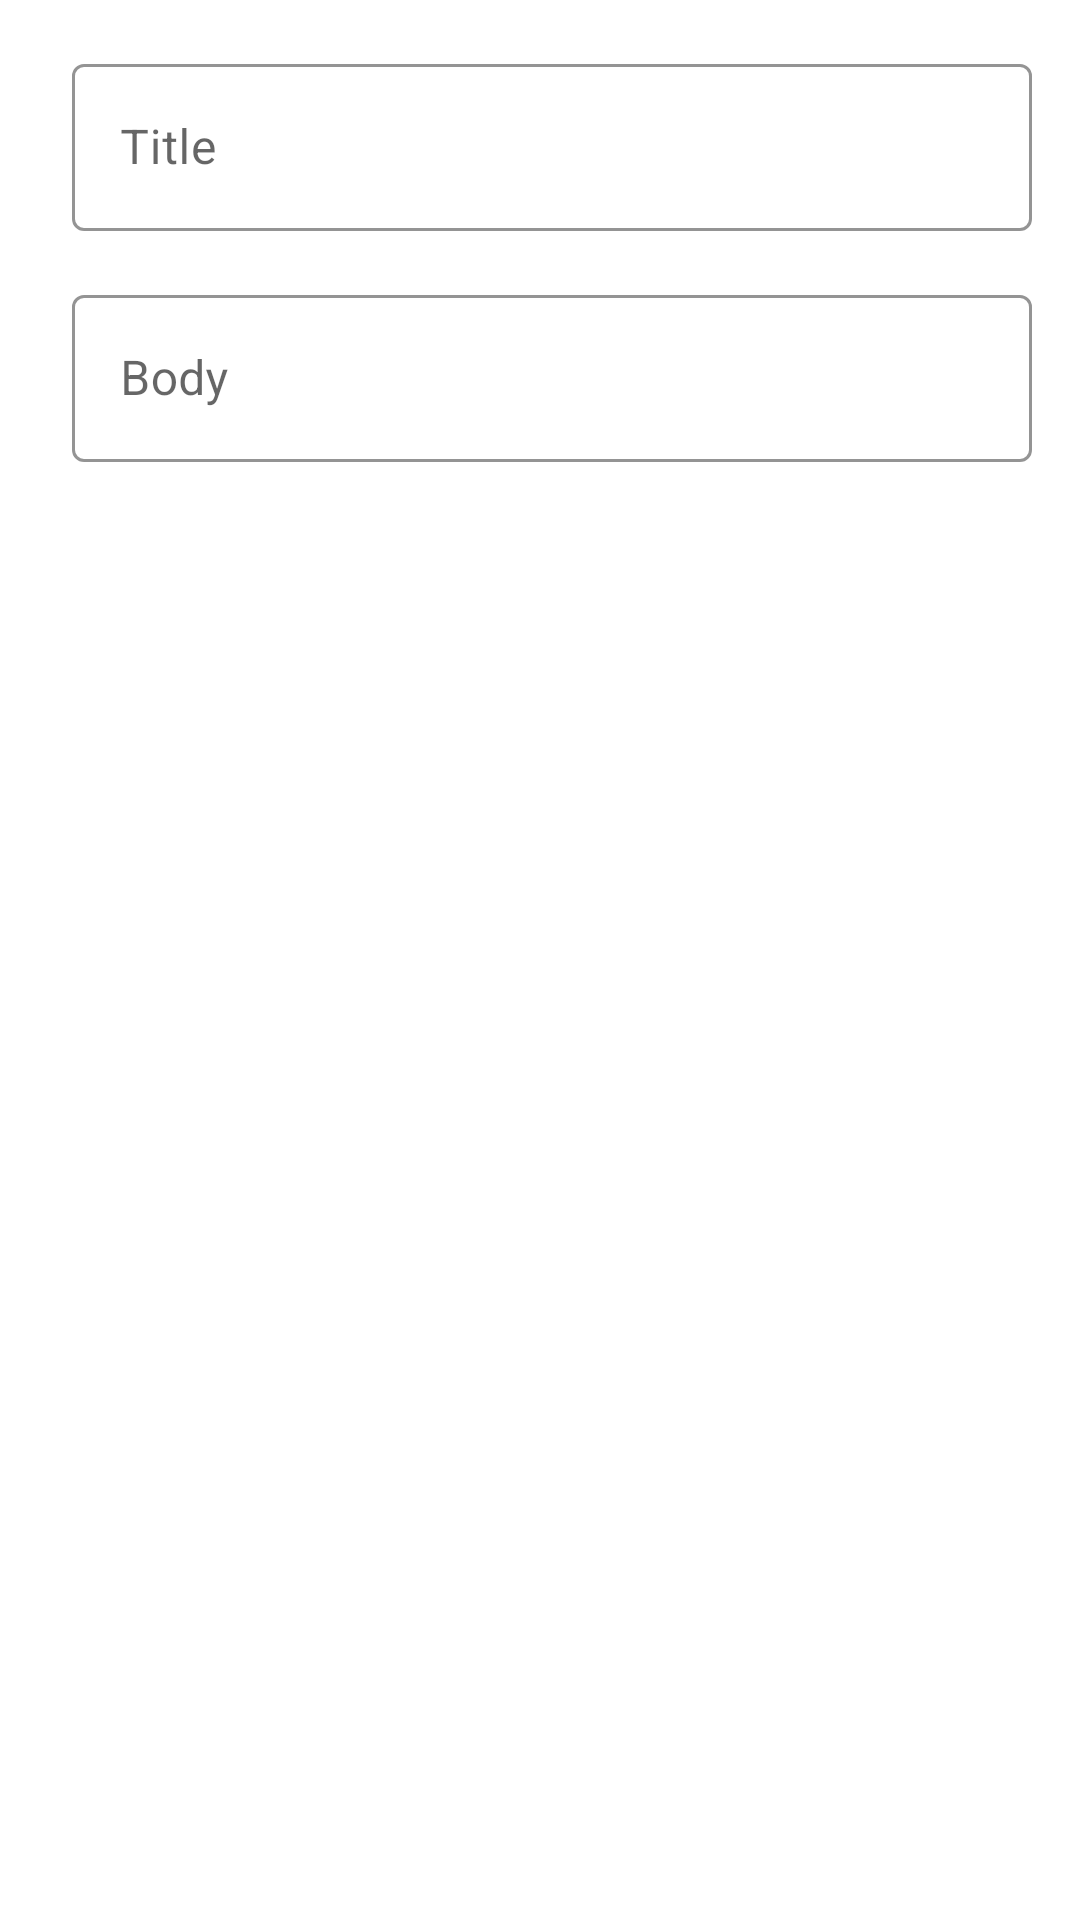

Reconstruct the res/layout file that produces this screen, plus the resources it refers to.
<!-- AndroidManifest.xml: application theme AppTheme -->
<!-- res/layout/activity_add_note.xml -->
<?xml version="1.0" encoding="utf-8"?>
<LinearLayout
    xmlns:android="http://schemas.android.com/apk/res/android"
    android:orientation="vertical"
    android:layout_width="match_parent"
    android:layout_height="match_parent"
    android:padding="16dp">

    <com.google.android.material.textfield.TextInputLayout
        android:layout_width="match_parent"
        android:layout_height="wrap_content"
        android:layout_marginBottom="16dp">

        <com.google.android.material.textfield.TextInputEditText
            android:id="@+id/noteTitle"
            android:layout_width="match_parent"
            android:layout_height="wrap_content"
            android:hint="@string/note_text_title"/>

    </com.google.android.material.textfield.TextInputLayout>

    <com.google.android.material.textfield.TextInputLayout
        android:layout_width="match_parent"
        android:layout_height="wrap_content"
        android:layout_marginBottom="16dp">

        <com.google.android.material.textfield.TextInputEditText
            android:id="@+id/noteBody"
            android:layout_width="match_parent"
            android:layout_height="wrap_content"
            android:hint="@string/note_text_body"/>

    </com.google.android.material.textfield.TextInputLayout>

    <androidx.appcompat.widget.AppCompatButton
        android:id="@+id/saveNote"
        android:layout_width="match_parent"
        android:layout_height="wrap_content"
        android:text="@string/note_save_button"/>

</LinearLayout>
<!-- resources referenced by this layout -->
<resources>
  <string name="note_save_button">Save Note</string>
  <string name="note_text_body">Body</string>
  <string name="note_text_title">Title</string>
  <style name="AppTheme" parent="Theme.MaterialComponents.Light.DarkActionBar">
          
          <item name="colorPrimary">@color/primary</item>
          <item name="colorPrimaryDark">@color/primaryDark</item>
          <item name="colorAccent">@color/secondary</item>
          <item name="android:navigationBarColor">@color/primary</item>
  
          <item name="editTextStyle">@style/EditTextStyle</item>
          <item name="textInputStyle">@style/AppTextInputLayout</item>
          <item name="buttonStyle">@style/ButtonStyle</item>
      </style>
  <color name="primary">#03a9f4</color>
  <color name="primaryDark">#007ac1</color>
  <color name="secondary">#fdd835</color>
  <style name="EditTextStyle" parent="Widget.AppCompat.EditText">
          <item name="android:textCursorDrawable">@drawable/cursor</item>
      </style>
  <style name="AppTextInputLayout" parent="Widget.MaterialComponents.TextInputLayout.OutlinedBox">
          <item name="boxStrokeColor">@color/primaryDark</item>
          <item name="hintTextAppearance">@style/HintTextAppearance</item>
          <item name="android:paddingStart">8dp</item>
      </style>
  <style name="ButtonStyle" parent="Widget.MaterialComponents.Button" />
  <!-- drawable cursor (drawable) -->
  <?xml version="1.0" encoding="utf-8"?>
  <shape xmlns:android="http://schemas.android.com/apk/res/android" >
      <size android:width="2dp" />
      <solid android:color="@color/primaryDark"  />
  </shape>
  <style name="HintTextAppearance" parent="TextAppearance.MaterialComponents.Caption">
          <item name="android:textColor">@color/primaryDark</item>
      </style>
</resources>
